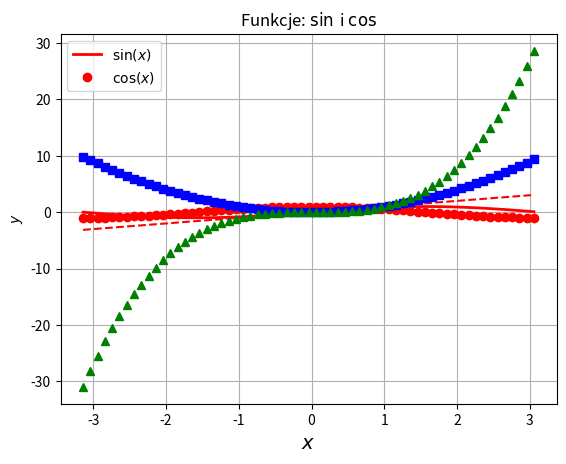

The matplotlib source for this figure:
#!/usr/bin/env python

import math 
import matplotlib.pyplot as plt 
import numpy as np
xs = np.arange(-math.pi, math.pi, 0.1)
ys1 = np.sin(xs) 
ys2 = np.cos(xs)
plt.plot(xs, ys1, color="r", linestyle="-", linewidth=2)
plt.plot(xs, ys2, "ro", lw=2)
plt.plot(xs, xs, 'r--', xs, xs**2, 'bs', xs, xs**3, 'g^')
plt.xlabel("$x$",fontsize=14 ) 
plt.ylabel("$y$") 
plt.title("Funkcje: $\sin$ i $\cos$")
plt.grid(True) 
plt.legend(("$\sin(x)$", "$\cos(x)$")) 
plt.show()
